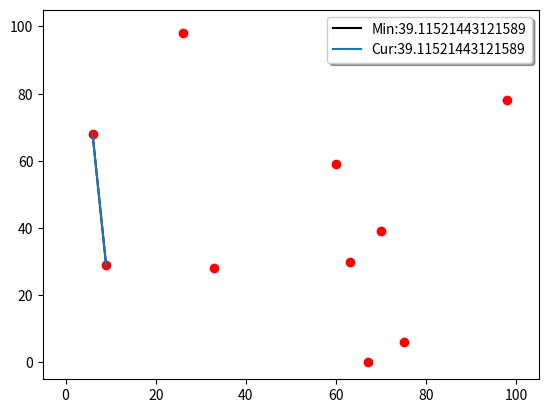

Recreate this plot in Python. (Note: this script raises an exception after producing the figure.)
import random
import os

import matplotlib.pyplot as plt
import matplotlib.lines as lines
import matplotlib.patches as patches

maxRandNum = 100    #最大的随机数，即点的范围
n = 10              #随机点个数
waittime = 0.5     #刷新plot等待时间

#随机点集合
points = []
for i in range(n):
    points.append((random.randint(0, maxRandNum), random.randint(0, maxRandNum)))
points.sort()#预排序

ans = [maxRandNum ** 2] * 3#全局[最小距离,点1,点2]，初始给个大的值

def countDistance(a, b):
    return ((a[0] - b[0]) ** 2 + (a[1] - b[1]) ** 2) ** 0.5

#蛮力法打印直线
def printplot(a, b):

    k = countDistance(a, b)
    line = lines.Line2D([a[0], b[0]], [a[1], b[1]])#两点确定一条直线

    #全局最优解
    if k < ans[0]:
        line2 = lines.Line2D([a[0], b[0]], [a[1], b[1]])
        line2.set_label("Min:" + str(k))#设置图标
        line2.set_color("black")
        if len(plt.gca().lines) >= 2:#lines[0]是表格用的，不能pop
            plt.gca().lines.pop()
        plt.gca().add_line(line2)#最优解直线放在最前面
        #更新最优解
        ans[0] = k
        ans[1] = a
        ans[2] = b
        print("更新最近点对：", a, b, "距离:", k)
    line.set_label("Cur:" + str(k))

    plt.gca().add_line(line)
    plt.gca().legend(fancybox=True, shadow=True)
    plt.pause(waittime)
    plt.gca().lines.pop()#每次画完一条直线经过等待时间后直接消掉即可

#蛮力法
def force():
    for i in range(len(points)):
        for j in range(i + 1, len(points)):
            printplot(points[i], points[j])
    plt.gca().lines.pop()

    print("\n所有点中最近距离的点为", ans[1], ans[2], "距离为",ans[0])
    os.system('pause')          #按任意键继续
    plt.gca().legend_ = None    #去掉图标框框


#返回随机RGB颜色
def randomcolor():
    colorArr = ['1', '2', '3', '4', '5', '6', '7', '8', '9', 'A', 'B', 'C', 'D', 'E', 'F']
    color = ""
    for i in range(6):
        color += colorArr[random.randint(0, 14)]
    return "#" + color

#找到能够框柱poinst[l, r]所有点的rectangle的参数
def findPosition(l, r):
    if l >= r:
        return (points[l][0], points[l][1]), 1, 1, randomcolor()
    maxX = max(i[0] for i in points[l:r + 1])
    maxY = max(i[1] for i in points[l:r + 1])
    minX = min(i[0] for i in points[l:r + 1])
    minY = min(i[1] for i in points[l:r + 1])
    return (minX, minY), maxX - minX, maxY - minY, randomcolor()

#归并
def merge(point, l, r):
    if l == r - 2 and point[l][1] > point[l + 1][1]:
        point[l], point[l + 1] = point[l + 1], point[l]

    tem = []
    mid = l + r >> 1
    rr = (l + r >> 1) + 1
    ll = l + 0

    while ll <= mid and rr <= r:
        if point[ll][1] < point[rr][1]:
            tem.append(point[ll])
            ll = ll + 1
        else:
            tem.append(point[rr])
            rr = rr + 1

    while ll <= mid:
        tem.append(point[ll])
        ll = ll + 1
    while rr <= r:
        tem.append(point[rr])
        rr = rr + 1

    for i in tem:
        point[l] = i
        l = l + 1

    return

#分治
def partition(l=0, r=len(points) - 1):
    plt.pause(waittime)         #刷新图片而已

    #找出两个部分的框框和所有区域的框框
    ll = findPosition(l, int((r - l) / 2 + l))
    rr = findPosition(int((r - l) / 2 + l + 1), r)
    mm = findPosition(l, r)

    #分割线
    mline = (points[int((r - l) / 2 + l)][0] + points[int((r - l) / 2 + l + 1)][0]) / 2
    linem = lines.Line2D([mline, mline], [mm[0][1], mm[2] + mm[0][1]], color="black", linewidth=1)


    plt.pause(0.5)
    if r == l + 2:
        # plt.gca().patches.pop()
        merge(points, l, r)
        a = countDistance(points[l], points[l + 1])
        b = countDistance(points[r], points[l + 1])
        c = countDistance(points[r], points[l])
        if a <= b and a <= c:
            tem = a, points[l], points[l + 1]
        if b <= a and b <= c:
            tem = b, points[l + 1], points[r]
        if c <= a and c <= b:
            tem = c, points[l], points[r]

        print("当前区域有三个点，点", tem[1], tem[2], "距离最小为%f\n" % tem[0])
        plt.gca().add_line(lines.Line2D([tem[1][0], tem[2][0]], [tem[1][1], tem[2][1]], linewidth=3, color="black"))
        plt.pause(waittime)
        return tem
    elif r == l + 1:
        merge(points, l, r)
        tem = countDistance(points[l], points[r]), points[l], points[r]
        print("当前区域有两个点", points[l], points[r], "，距离为%f\n" % tem[0])
        plt.gca().add_line(lines.Line2D([tem[1][0], tem[2][0]], [tem[1][1], tem[2][1]], linewidth=3, color="black"))
        plt.pause(waittime)
        return tem

    print("将当前区域以直线x = %f进行左右两部分划分:" % mline)
    print("\t左部分区域左下角坐标为", ll[0], "宽度为%d,高度为%d" % (ll[1], ll[2]))
    print("\t右部分区域左下角坐标为", rr[0], "宽度为%d,高度为%d\n" % (rr[1], rr[2]))

    #左右两个框框，这里为了完全包住点扩大了0.5的范围
    rectl = patches.Rectangle((ll[0][0] - 0.5, ll[0][1] - 0.5), ll[1] + 1, ll[2] + 1, linewidth=3, edgecolor=ll[3], facecolor='none')
    rectr = patches.Rectangle((rr[0][0] - 0.5, rr[0][1] - 0.5), rr[1] + 1, rr[2] + 1, linewidth=3, edgecolor=rr[3],facecolor='none')

    #闪闪闪
    plt.gca().add_patch(rectl)
    plt.gca().add_patch(rectr)
    plt.gca().add_line(linem)
    plt.pause(0.5)
    plt.gca().patches.pop()
    plt.gca().patches.pop()
    plt.gca().lines.pop()
    plt.pause(0.3)
    plt.gca().add_patch(rectl)
    plt.gca().add_patch(rectr)
    plt.gca().add_line(linem)
    plt.pause(waittime)

    # 只显示左框处理部分
    plt.gca().lines.pop()
    plt.gca().patches.pop() #pop的是右边的框框

    minl = partition(l, int((r - l) / 2 + l))

    plt.gca().patches.pop()
    # 处理完左边铺满闪两次
    rectl.set_facecolor(ll[3])#处理完后变为填充

    #闪闪闪
    plt.pause(0.3)
    plt.gca().add_patch(rectl)
    plt.pause(0.5)
    plt.gca().patches.pop()
    plt.pause(0.3)
    plt.gca().add_patch(rectl)
    plt.pause(0.5)
    plt.gca().patches.pop()
    plt.pause(0.3)

    plt.gca().add_patch(rectr)
    plt.pause(waittime)

    minr = partition(int((r - l) / 2 + l + 1), r)

    plt.gca().patches.pop()
    rectr.set_facecolor(rr[3])
    plt.pause(0.3)
    plt.gca().add_patch(rectr)
    plt.pause(0.5)
    plt.gca().patches.pop()
    plt.pause(0.3)
    plt.gca().add_patch(rectr)
    plt.pause(0.5)
    plt.gca().patches.pop()
    plt.pause(0.3)

    print("左部分区域最小值为", minl, "右部分区域最小值为", minr)
    # 左右铺满闪两次
    plt.pause(waittime)
    plt.gca().add_patch(rectl)
    plt.gca().add_patch(rectr)
    plt.pause(0.5)
    plt.gca().patches.pop()
    plt.gca().patches.pop()
    plt.pause(0.3)
    plt.gca().add_patch(rectl)
    plt.gca().add_patch(rectr)
    plt.pause(0.5)
    plt.gca().patches.pop()
    plt.gca().patches.pop()
    plt.pause(0.3)
    plt.pause(waittime)

    if minl[0] > minr[0]:
        m = minr
    else:
        m = minl

    print("对两边的最小值", m[0], "检测划分直线 x =", mline, "两端距离为", m[0], "中的点对是否存在更小距离的点对")

    #画出Y'的区域
    rectm = patches.Rectangle((mline - m[0], mm[0][1] - 0.5), 2 * m[0], mm[2] + 1, linewidth=3, edgecolor=mm[3],facecolor=mm[3])

    #闪闪闪
    plt.gca().add_line(linem)
    plt.gca().add_patch(rectm)
    plt.pause(0.5)
    plt.gca().patches.pop()
    plt.gca().lines.pop()
    plt.pause(0.3)
    plt.gca().add_line(linem)
    plt.gca().add_patch(rectm)
    plt.pause(0.5)
    plt.gca().patches.pop()
    plt.gca().lines.pop()
    plt.pause(0.3)

    merge(points, l, r)
    points_y = [i for i in points[l : r + 1] if abs(i[0] - mline) < m[0]]
    for i in range(len(points_y)):
        for j in range(i + 1, min(i + 1 + 7, len(points_y))):
            if countDistance(points_y[i], points_y[j]) < m[0]:
                m = countDistance(points_y[i], points_y[j]), points_y[i], points_y[j]
    print("最终当前区域最小值为", m, '\n')

    #pop两次左右最优解的直线，然后整体add最优解直线
    plt.gca().lines.pop()
    plt.gca().lines.pop()
    plt.gca().add_line(lines.Line2D([m[1][0], m[2][0]], [m[1][1], m[2][1]], linewidth=3, color="black"))

    plt.pause(waittime)
    return m


if __name__ == '__main__':
    fig = plt.figure()  # 新建绘图窗口
    ax = fig.add_subplot(1, 1, 1)
    plt.xlim(0 - 5, maxRandNum + 5)
    plt.ylim(0 - 5, maxRandNum + 5)
    plt.ion()
    plt.plot([i[0] for i in points], [i[1] for i in points], 'ro')



    plt.pause(0.01)
    force()
    plt.pause(0.01)



    ans = partition()
    print("所有点中距离最小的点对为", ans[1], ans[2], "距离为", ans[0])
    plt.pause(100)


